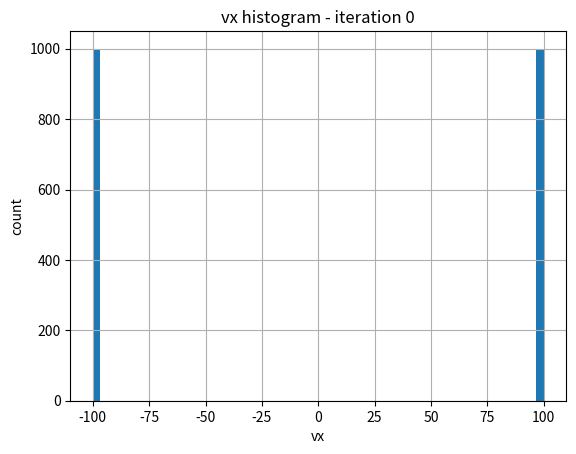
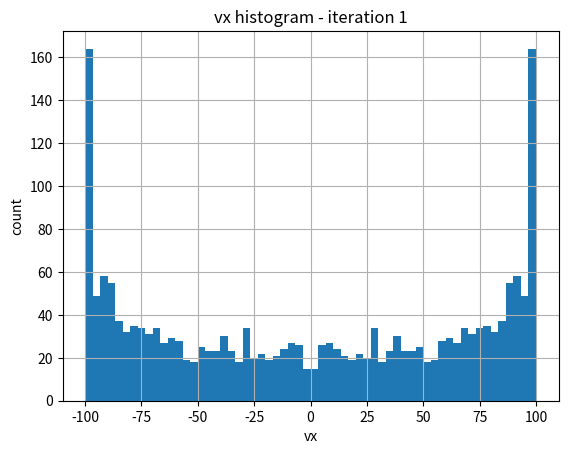
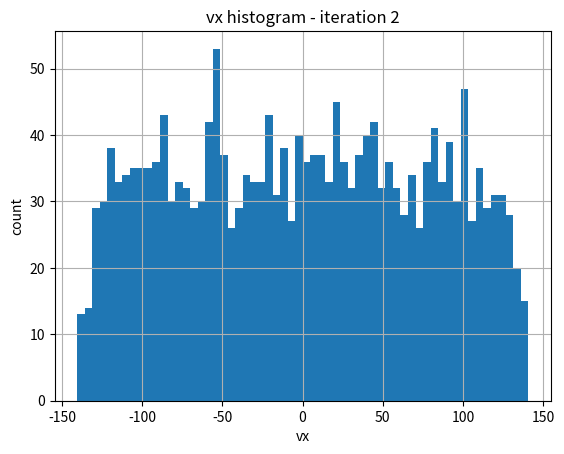
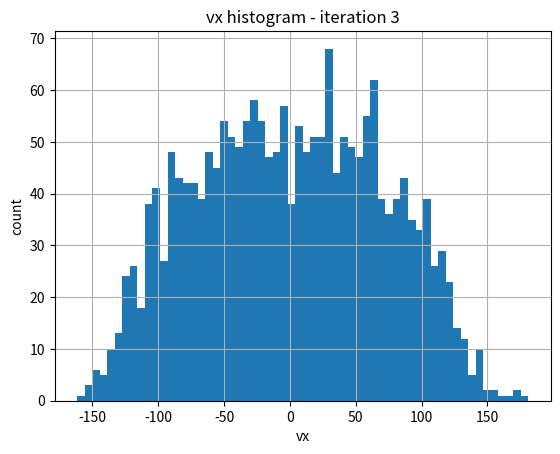
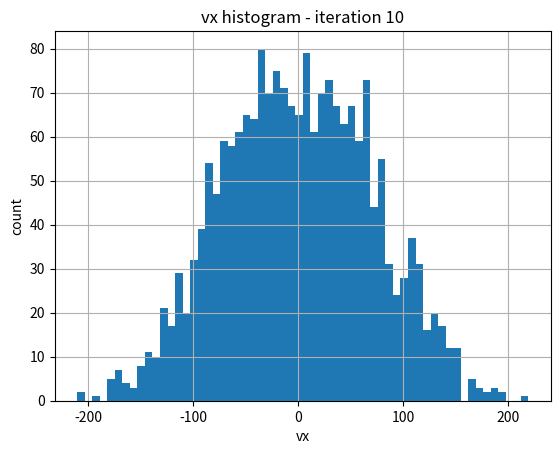
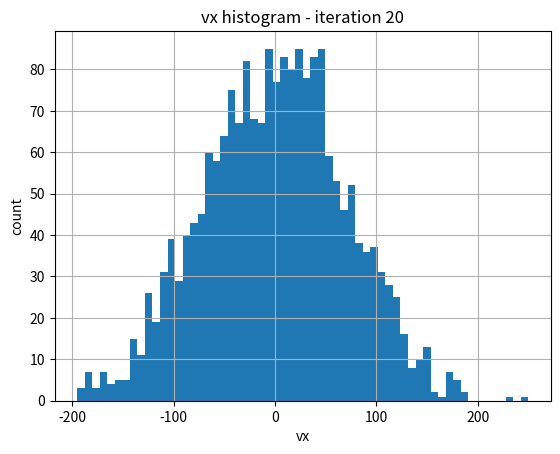

Write Python code to recreate these figures, in order.
import numpy as np
import matplotlib.pyplot as plt

# -----------------------------
# parameters
# -----------------------------
N = 2000
N2 = N // 2
v0 = 100.0
ITERS = 100
bins = 60
show_iters = [0, 1, 2, 3, 10, 20]

rng = np.random.default_rng()

# -----------------------------
# elastic collision, equal masses, rotation method
# alpha in radians (array of size N2)
# -----------------------------
def collide_equal_masses(v1x, v1y, v2x, v2y, alpha):
    ca = np.cos(alpha)
    sa = np.sin(alpha)

    # rotate to collision frame: v' = R^{-1} v
    v1xp = ca * v1x + sa * v1y
    v1yp = -sa * v1x + ca * v1y

    v2xp = ca * v2x + sa * v2y
    v2yp = -sa * v2x + ca * v2y

    # equal masses, elastic: exchange x' components, keep y'
    u1xp = v2xp
    u1yp = v1yp
    u2xp = v1xp
    u2yp = v2yp

    # rotate back: u = R u'
    u1x = ca * u1xp - sa * u1yp
    u1y = sa * u1xp + ca * u1yp
    u2x = ca * u2xp - sa * u2yp
    u2y = sa * u2xp + ca * u2yp

    return u1x, u1y, u2x, u2y

def plot_vx_hist(v1, v2, k):
    vx = np.concatenate([v1[:, 0], v2[:, 0]])
    plt.figure()
    plt.hist(vx, bins=bins)
    plt.title(f"vx histogram - iteration {k}")
    plt.xlabel("vx")
    plt.ylabel("count")
    plt.grid(True)
    plt.show()

# -----------------------------
# init velocities: two opposite groups in x
# -----------------------------
v1 = np.zeros((N2, 2), dtype=float)
v2 = np.zeros((N2, 2), dtype=float)
v1[:, 0] = +v0
v2[:, 0] = -v0

v1_init = v1.copy()
v2_init = v2.copy()

# histogram at iteration 0
if 0 in show_iters:
    plot_vx_hist(v1, v2, 0)

# store random angles
alphas = np.zeros((ITERS, N2), dtype=float)

# -----------------------------
# forward simulation
# -----------------------------
for k in range(1, ITERS + 1):
    alpha = rng.uniform(0.0, np.pi / 2.0, size=N2)
    alphas[k - 1, :] = alpha

    u1x, u1y, u2x, u2y = collide_equal_masses(
        v1[:, 0], v1[:, 1],
        v2[:, 0], v2[:, 1],
        alpha
    )
    v1[:, 0], v1[:, 1] = u1x, u1y
    v2[:, 0], v2[:, 1] = u2x, u2y

    # ensure different partner next iteration
    v2 = np.roll(v2, shift=1, axis=0)

    if k in show_iters:
        plot_vx_hist(v1, v2, k)

# -----------------------------
# time reversal
# -----------------------------
v1_rev = -v1.copy()
v2_rev = -v2.copy()

for k in range(ITERS - 1, -1, -1):
    # undo forward roll
    v2_rev = np.roll(v2_rev, shift=-1, axis=0)

    alpha = alphas[k, :]

    u1x, u1y, u2x, u2y = collide_equal_masses(
        v1_rev[:, 0], v1_rev[:, 1],
        v2_rev[:, 0], v2_rev[:, 1],
        alpha
    )
    v1_rev[:, 0], v1_rev[:, 1] = u1x, u1y
    v2_rev[:, 0], v2_rev[:, 1] = u2x, u2y

# errors vs initial
err1 = np.max(np.abs(v1_rev - v1_init))
err2 = np.max(np.abs(v2_rev - v2_init))
print(err1)
print(err2)
